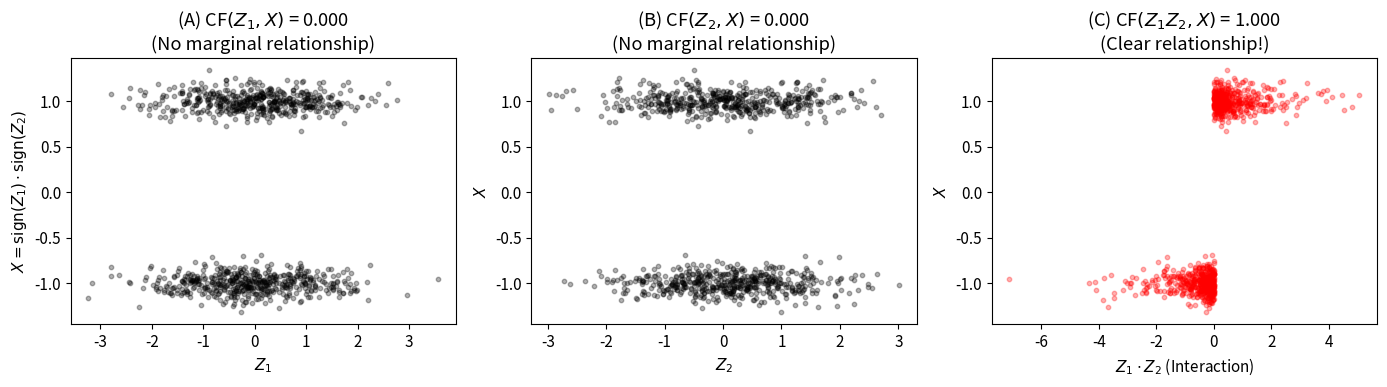

Write Python code to recreate this figure.
import numpy as np
import matplotlib.pyplot as plt
from scipy.special import digamma
from scipy.spatial import cKDTree
from typing import Dict, List, FrozenSet

plt.rcParams['figure.figsize'] = (12, 4)
plt.rcParams['font.size'] = 11
np.random.seed(42)

print("Synergy and Higher-Order Dependencies")
print("=" * 50)

def mutual_information_ksg(X, Y, k=5):
    """KSG mutual information estimator."""
    X = np.atleast_2d(X).T if X.ndim == 1 else X
    Y = np.atleast_2d(Y).T if Y.ndim == 1 else Y
    n = X.shape[0]
    XY = np.hstack([X, Y])
    tree_xy = cKDTree(XY)
    tree_x = cKDTree(X)
    tree_y = cKDTree(Y)
    distances, _ = tree_xy.query(XY, k=k+1, p=float('inf'))
    eps_xy = distances[:, -1]
    n_x = np.array([len(tree_x.query_ball_point(X[i], eps_xy[i], p=float('inf'))) - 1 for i in range(n)])
    n_y = np.array([len(tree_y.query_ball_point(Y[i], eps_xy[i], p=float('inf'))) - 1 for i in range(n)])
    n_x = np.maximum(n_x, 1)
    n_y = np.maximum(n_y, 1)
    mi = digamma(k) - np.mean(digamma(n_x + 1) + digamma(n_y + 1)) + digamma(n)
    return max(0.0, mi)

def entropy_ksg(X, k=5):
    """Kozachenko-Leonenko entropy estimator."""
    X = np.atleast_2d(X).T if X.ndim == 1 else X
    n, d = X.shape
    tree = cKDTree(X)
    distances, _ = tree.query(X, k=k+1, p=float('inf'))
    eps = np.maximum(distances[:, -1], 1e-10)
    H = digamma(n) - digamma(k) + d * np.log(2) + (d / n) * np.sum(np.log(2 * eps))
    return H

def cf_ksg(X, Y, k=5):
    """CF using KSG estimators."""
    mi = mutual_information_ksg(X, Y, k=k)
    h_x = entropy_ksg(X, k=k)
    h_y = entropy_ksg(Y, k=k)
    h_min = min(h_x, h_y)
    if h_min <= 0:
        return np.nan
    return np.clip(mi / h_min, 0.0, 1.0)

n = 10000
np.random.seed(123)

Z1 = np.random.randn(n)
Z2 = np.random.randn(n)
noise = np.random.normal(0, 0.1, n)

# Linear model: X = Z1 + Z2
X_linear = Z1 + Z2 + noise

# XOR-like model: X = sign(Z1) * sign(Z2)
X_xor = np.sign(Z1) * np.sign(Z2) + noise

# Compute CFs
cf_z1_lin = cf_ksg(Z1, X_linear)
cf_z2_lin = cf_ksg(Z2, X_linear)
cf_int_lin = cf_ksg(Z1 * Z2, X_linear)

cf_z1_xor = cf_ksg(Z1, X_xor)
cf_z2_xor = cf_ksg(Z2, X_xor)
cf_int_xor = cf_ksg(Z1 * Z2, X_xor)

print("MANUSCRIPT TABLE REPLICATION (Section 2.5)")
print("=" * 70)
print(f"\n{'Model':<35} {'CF(z₁,x)':<12} {'CF(z₂,x)':<12} {'CF(z₁z₂,x)':<12}")
print("-" * 70)
print(f"{'Linear: x = z₁ + z₂ + ε':<35} {cf_z1_lin:<12.3f} {cf_z2_lin:<12.3f} {cf_int_lin:<12.3f}")
print(f"{'XOR-like: x = sign(z₁)·sign(z₂) + ε':<35} {cf_z1_xor:<12.3f} {cf_z2_xor:<12.3f} {cf_int_xor:<12.3f}")
print("\n" + "=" * 70)
print("KEY FINDING: XOR pairwise CF ≈ 0 (false negative)")
print("             Interaction term CF > 0 reveals hidden structure")
print("=" * 70)

# Visualization
fig, axes = plt.subplots(1, 3, figsize=(14, 4))

axes[0].scatter(Z1[:1000], X_xor[:1000], alpha=0.3, s=10, c='black')
axes[0].set_xlabel('$Z_1$')
axes[0].set_ylabel('$X = \\text{sign}(Z_1) \\cdot \\text{sign}(Z_2)$')
axes[0].set_title(f'(A) CF$(Z_1, X)$ = {cf_z1_xor:.3f}\n(No marginal relationship)')

axes[1].scatter(Z2[:1000], X_xor[:1000], alpha=0.3, s=10, c='black')
axes[1].set_xlabel('$Z_2$')
axes[1].set_ylabel('$X$')
axes[1].set_title(f'(B) CF$(Z_2, X)$ = {cf_z2_xor:.3f}\n(No marginal relationship)')

axes[2].scatter((Z1 * Z2)[:1000], X_xor[:1000], alpha=0.3, s=10, c='red')
axes[2].set_xlabel('$Z_1 \\cdot Z_2$ (Interaction)')
axes[2].set_ylabel('$X$')
axes[2].set_title(f'(C) CF$(Z_1 Z_2, X)$ = {cf_int_xor:.3f}\n(Clear relationship!)')

plt.tight_layout()
plt.show()

def compute_anf(truth_table):
    """Compute Algebraic Normal Form via Mobius transform."""
    n = int(np.log2(len(truth_table)))
    N = len(truth_table)
    anf = list(truth_table)
    for i in range(n):
        step = 1 << i
        for j in range(N):
            if j & step:
                anf[j] ^= anf[j ^ step]
    coefficients = {}
    for s in range(N):
        subset = frozenset(i for i in range(n) if (s >> i) & 1)
        coefficients[subset] = anf[s]
    return coefficients

def anf_degree(truth_table):
    """Compute algebraic degree (max monomial size in ANF)."""
    anf = compute_anf(truth_table)
    return max((len(s) for s, c in anf.items() if c == 1), default=0)

def is_affine_gf2(truth_table):
    """A function is affine iff ANF degree <= 1."""
    return anf_degree(truth_table) <= 1

# Test on 2-input functions
print("2-INPUT BOOLEAN FUNCTIONS")
print("=" * 60)
functions = {
    'XOR':  [0, 1, 1, 0],
    'AND':  [0, 0, 0, 1],
    'OR':   [0, 1, 1, 1],
    'XNOR': [1, 0, 0, 1],
}

print(f"\n{'Function':<10} {'Truth Table':<15} {'ANF Degree':<12} {'Affine?':<10} {'CF₂ Detects?'}")
print("-" * 60)
for name, tt in functions.items():
    deg = anf_degree(tt)
    aff = is_affine_gf2(tt)
    detects = "NO (synergy)" if aff else "YES"
    print(f"{name:<10} {str(tt):<15} {deg:<12} {str(aff):<10} {detects}")

def eca_rule_to_truth_table(rule):
    """Convert ECA rule number to truth table."""
    return [(rule >> i) & 1 for i in range(8)]

def eca_anf_string(rule):
    """Get ANF expression for an ECA rule."""
    tt = eca_rule_to_truth_table(rule)
    anf = compute_anf(tt)
    var_names = {0: 'R', 1: 'C', 2: 'L'}
    terms = []
    for subset, coeff in sorted(anf.items(), key=lambda x: (len(x[0]), sorted(x[0]))):
        if coeff == 1:
            if len(subset) == 0:
                terms.append("1")
            else:
                terms.append("".join([var_names[i] for i in sorted(subset, reverse=True)]))
    return " ⊕ ".join(terms) if terms else "0"

# Classify all 256 rules
affine_rules = [r for r in range(256) if is_affine_gf2(eca_rule_to_truth_table(r))]
non_affine_rules = [r for r in range(256) if r not in affine_rules]

print("ECA CLASSIFICATION (Manuscript Appendix Verification)")
print("=" * 60)
print(f"\nAffine rules (pure synergy, CF₂ = 0): {len(affine_rules)}/256 ({100*len(affine_rules)/256:.2f}%)")
print(f"Non-affine rules (CF₂ > 0):           {len(non_affine_rules)}/256")
print(f"\nThe 16 affine rules: {affine_rules}")

# Verify count matches manuscript claim
assert len(affine_rules) == 16, f"Expected 16, got {len(affine_rules)}"
print("\n✓ VERIFIED: Exactly 16 affine rules (6.25%)")

# Analyze notable rules
print("\nNOTABLE ECA RULES")
print("=" * 70)
print(f"\n{'Rule':<8} {'Description':<25} {'Affine?':<10} {'ANF Expression'}")
print("-" * 70)

notable = [
    (30, "Chaotic"),
    (90, "Sierpiński (L⊕R)"),
    (110, "Computationally universal"),
    (150, "Sierpiński (L⊕C⊕R)"),
]

for rule, desc in notable:
    tt = eca_rule_to_truth_table(rule)
    aff = is_affine_gf2(tt)
    anf_str = eca_anf_string(rule)
    print(f"{rule:<8} {desc:<25} {str(aff):<10} {anf_str}")

print("\n" + "=" * 70)
print("Rules 90 and 150 are affine → pure synergy → CF₂ blind")
print("Rules 30 and 110 have degree > 1 → CF₂ can detect")
print("=" * 70)

def synergy_screen(Z1, Z2, X, threshold=0.1):
    """Screen for synergistic dependencies."""
    cf_z1 = cf_ksg(Z1, X)
    cf_z2 = cf_ksg(Z2, X)
    cf_int = cf_ksg(Z1 * Z2, X)
    
    max_pairwise = max(cf_z1 if np.isfinite(cf_z1) else 0,
                       cf_z2 if np.isfinite(cf_z2) else 0)
    
    flags = []
    if np.isfinite(cf_int) and cf_int > max_pairwise + threshold:
        flags.append("Interaction CF exceeds marginal CFs")
    
    return {
        'cf_z1': cf_z1, 'cf_z2': cf_z2, 'cf_interaction': cf_int,
        'max_pairwise': max_pairwise,
        'flags': flags,
        'synergy_risk': 'HIGH' if flags else 'LOW'
    }

print("SYNERGY SCREENING DEMONSTRATION")
print("=" * 60)

for name, X in [('XOR-like', X_xor), ('Linear', X_linear)]:
    result = synergy_screen(Z1, Z2, X)
    print(f"\n{name} Model:")
    print(f"  CF(Z1,X) = {result['cf_z1']:.3f}")
    print(f"  CF(Z2,X) = {result['cf_z2']:.3f}")
    print(f"  CF(Z1*Z2,X) = {result['cf_interaction']:.3f}")
    print(f"  Synergy Risk: {result['synergy_risk']}")
    if result['flags']:
        print(f"  Flags: {result['flags']}")

print("\n" + "#" * 60)
print("ALL SYNERGY CLAIMS COMPUTATIONALLY VERIFIED")
print("#" * 60)
